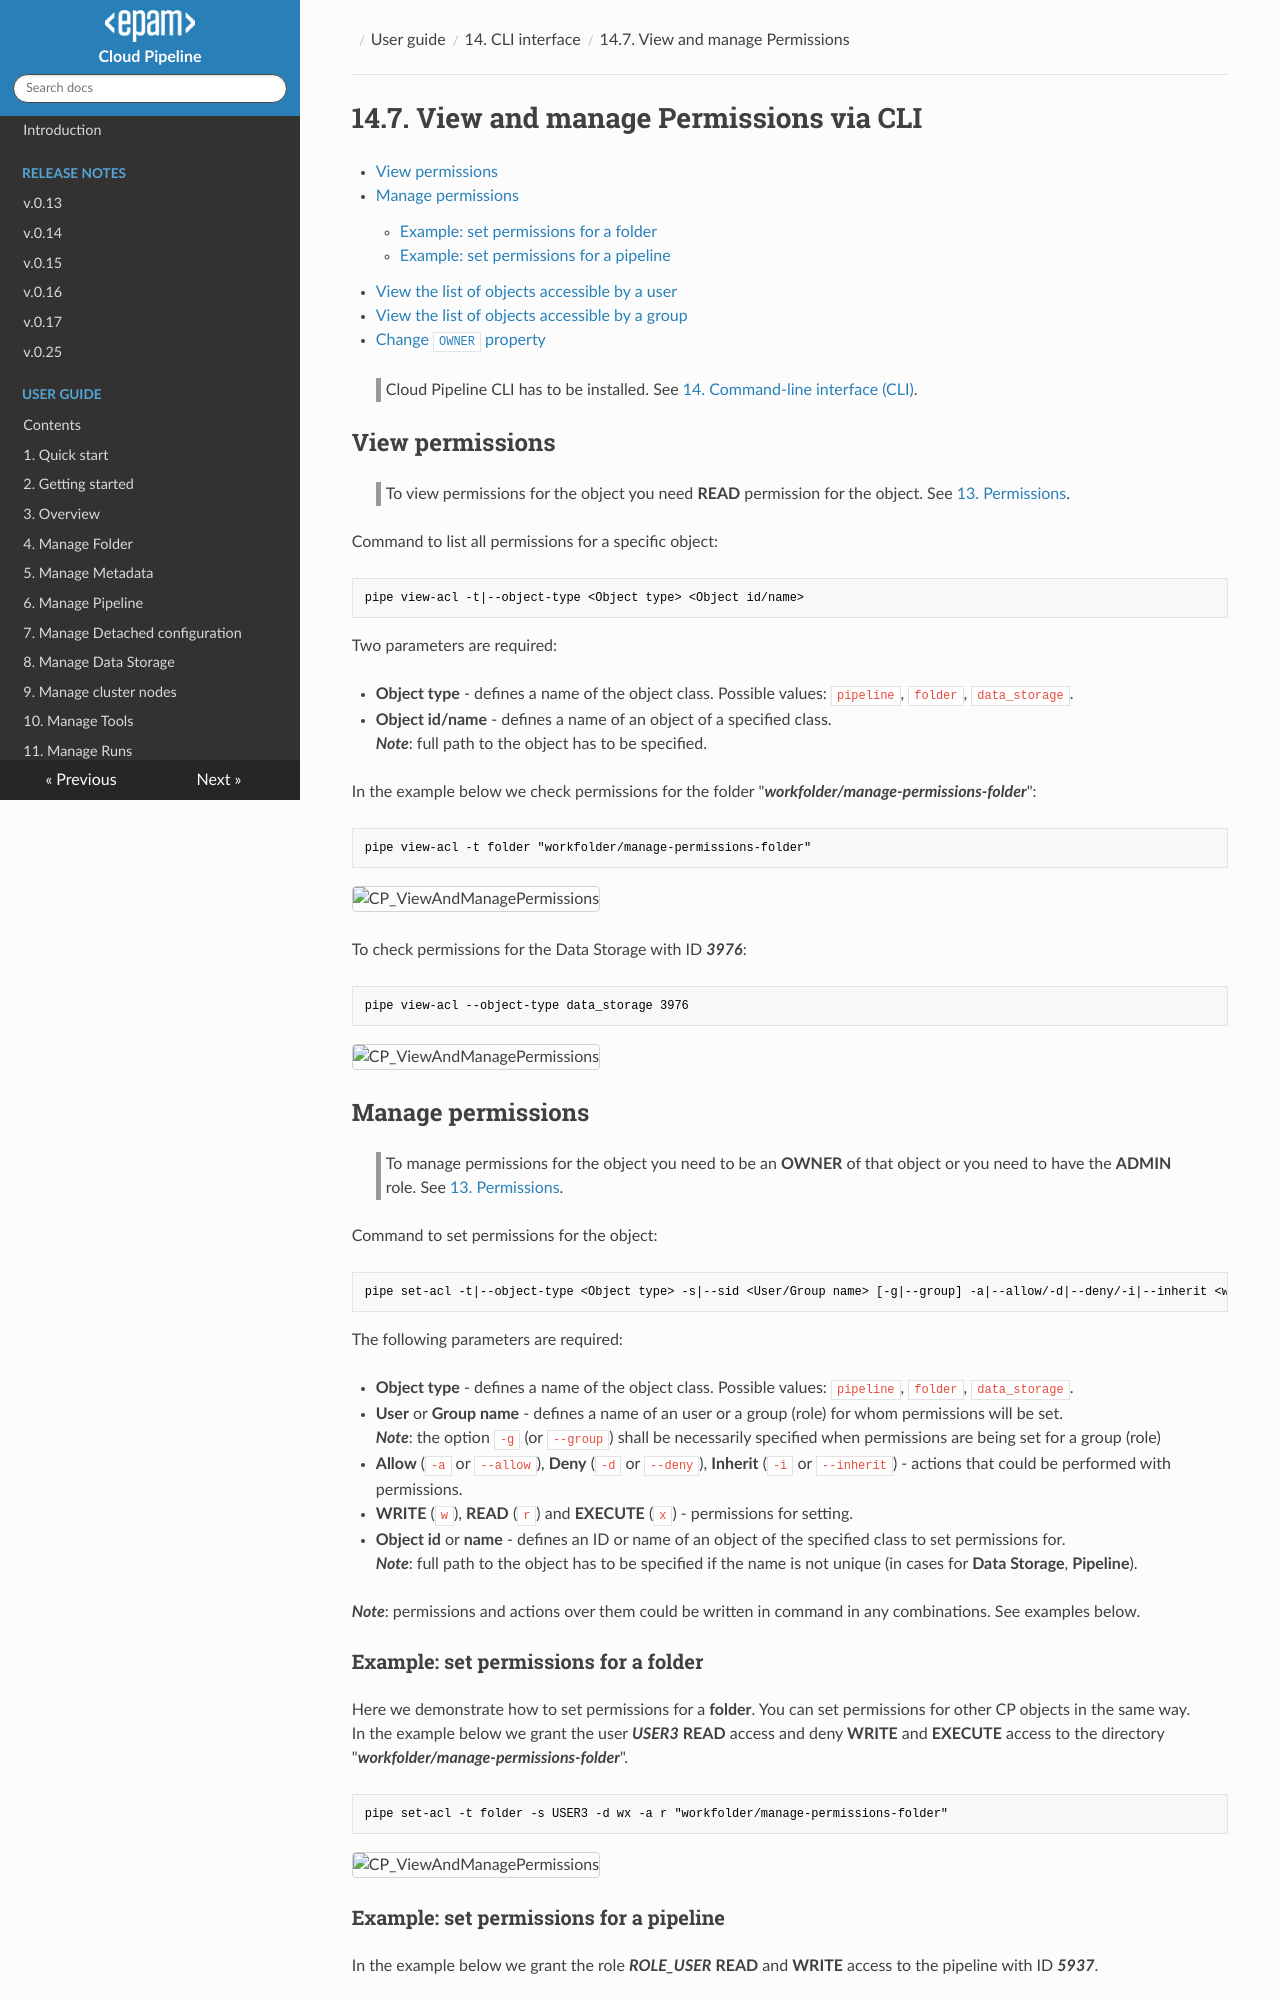

repository: epam/cloud-pipeline · page: manual/14_CLI/14.7._View_and_manage_Permissions_via_CLI/index.html · generator: mkdocs

# 14.7. View and manage Permissions via CLI

- [View permissions](#view-permissions)
- [Manage permissions](#manage-permissions)
    - [Example: set permissions for a folder](#example-set-permissions-for-a-folder)
    - [Example: set permissions for a pipeline](#example-set-permissions-for-a-pipeline)
- [View the list of objects accessible by a user](#view-the-list-of-objects-accessible-by-a-user)
- [View the list of objects accessible by a group](#view-the-list-of-objects-accessible-by-a-group)
- [Change `OWNER` property](#change-owner-property)

> Cloud Pipeline CLI has to be installed. See [14. Command-line interface (CLI)](14._Command-line_interface.md).

## View permissions

> To view permissions for the object you need **READ** permission for the object. See [13. Permissions](../13_Permissions/13._Permissions.md).

Command to list all permissions for a specific object:

``` bash
pipe view-acl -t|--object-type <Object type> <Object id/name>
```

Two parameters are required:

- **Object type** - defines a name of the object class. Possible values: `pipeline`, `folder`, `data_storage`.
- **Object id/name** - defines a name of an object of a specified class.  
    **_Note_**: full path to the object has to be specified.

In the example below we check permissions for the folder "**_workfolder/manage-permissions-folder_**":

``` bash
pipe view-acl -t folder "workfolder/manage-permissions-folder"
```

![CP_ViewAndManagePermissions](attachments/ManagePermissionsViaCLI_1.png)

To check permissions for the Data Storage with ID **_3976_**:

``` bash
pipe view-acl --object-type data_storage 3976
```

![CP_ViewAndManagePermissions](attachments/ManagePermissionsViaCLI_2.png)

## Manage permissions

> To manage permissions for the object you need to be an **OWNER** of that object or you need to have the **ADMIN** role. See [13. Permissions](../13_Permissions/13._Permissions.md).

Command to set permissions for the object:

``` bash
pipe set-acl -t|--object-type <Object type> -s|--sid <User/Group name> [-g|--group] -a|--allow/-d|--deny/-i|--inherit <w>/<x>/<r> <Object id/name>
```

The following parameters are required:

- **Object type** - defines a name of the object class. Possible values: `pipeline`, `folder`, `data_storage`.
- **User** or **Group name** - defines a name of an user or a group (role) for whom permissions will be set.  
    **_Note_**: the option `-g` (or `--group`) shall be necessarily specified when permissions are being set for a group (role)
- **Allow** (`-a` or `--allow`), **Deny** (`-d` or `--deny`), **Inherit** (`-i` or `--inherit`) - actions that could be performed with permissions.
- **WRITE** (`w`), **READ** (`r`) and **EXECUTE** (`x`) - permissions for setting.
- **Object id** or **name** - defines an ID or name of an object of the specified class to set permissions for.  
    **_Note_**: full path to the object has to be specified if the name is not unique (in cases for **Data Storage**, **Pipeline**).

**_Note_**: permissions and actions over them could be written in command in any combinations. See examples below.
